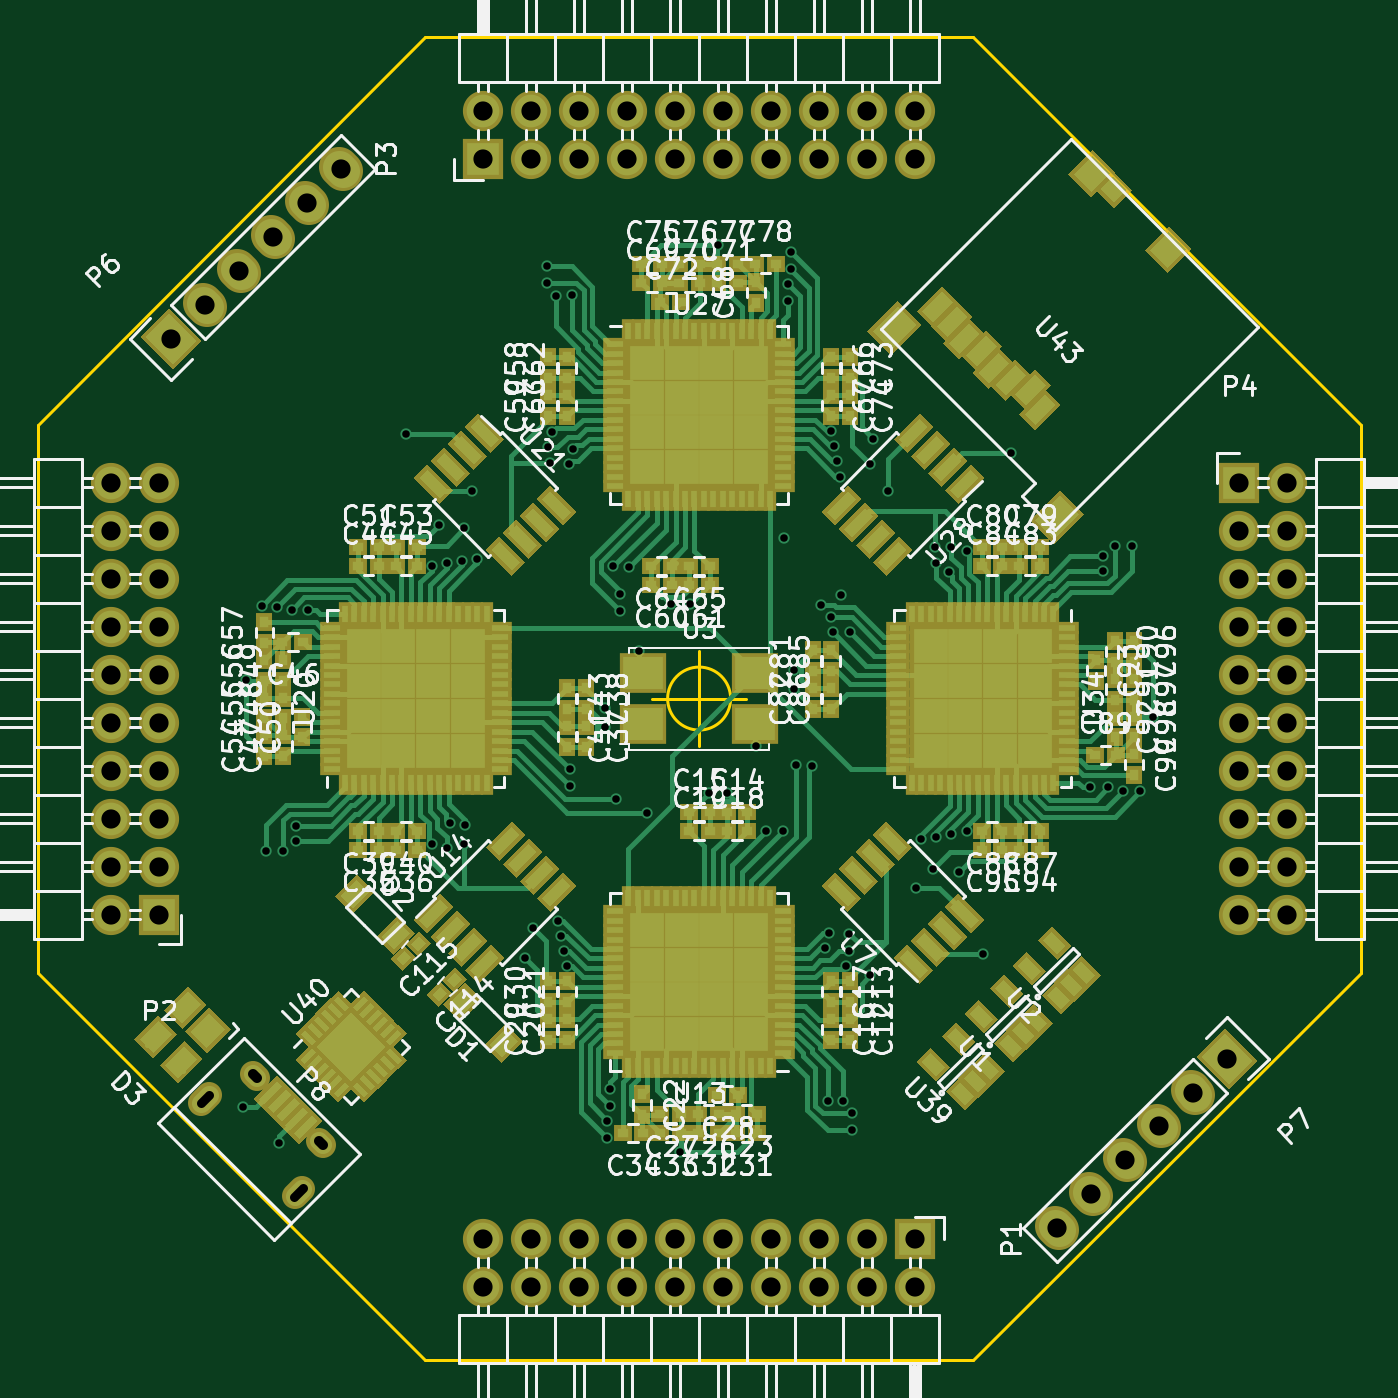
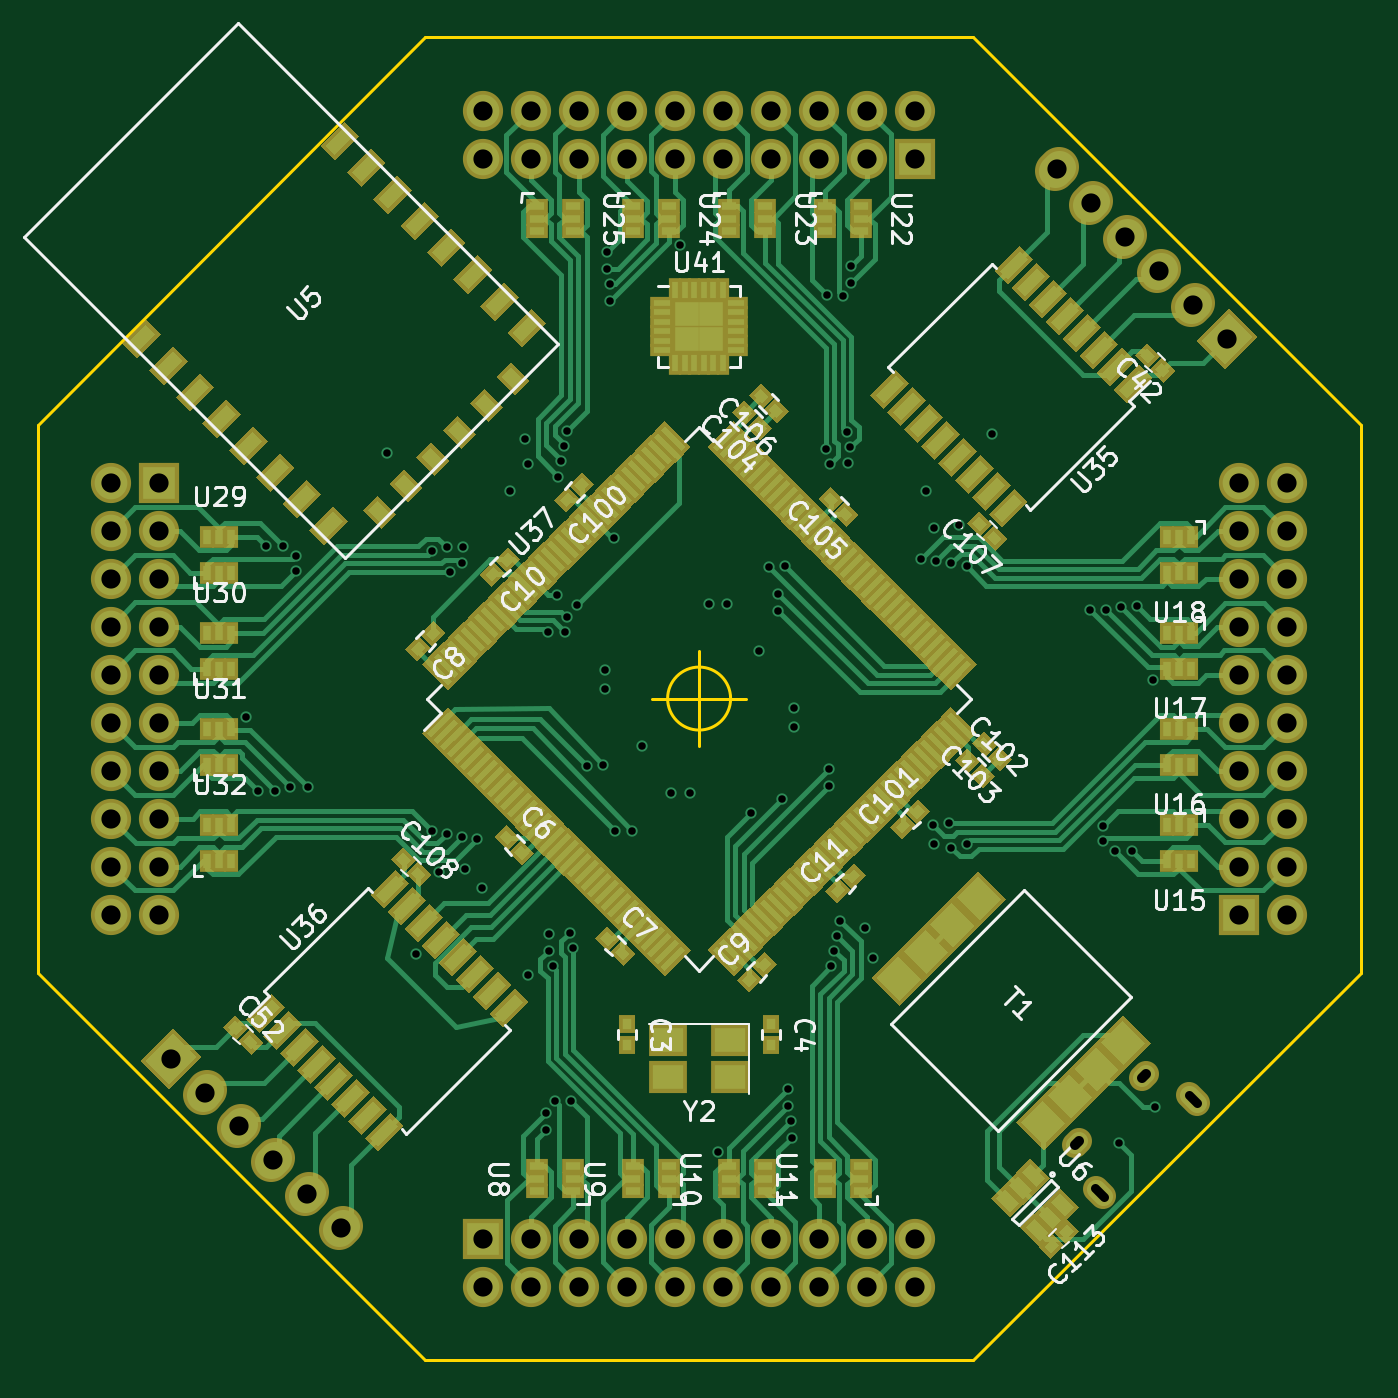
Circuit board: 13 layer files. Board 70.0 x 70.0 mm.
- bottom_copper: FreeEEG32-B.Cu.gbr (93730 bytes)
- bottom_mask: FreeEEG32-B.Mask.gbr (47778 bytes)
- paste: FreeEEG32-B.Paste.gbr (44353 bytes)
- bottom_silk: FreeEEG32-B.SilkS.gbr (49746 bytes)
- outline: FreeEEG32-Edge.Cuts.gbr (909 bytes)
- top_copper: FreeEEG32-F.Cu.gbr (81239 bytes)
- top_mask: FreeEEG32-F.Mask.gbr (33919 bytes)
- paste: FreeEEG32-F.Paste.gbr (30492 bytes)
- top_silk: FreeEEG32-F.SilkS.gbr (159164 bytes)
- inner_copper: FreeEEG32-In1.Cu.gbr (61198 bytes)
- inner_copper: FreeEEG32-In2.Cu.gbr (40961 bytes)
- drill: FreeEEG32-NPTH.drl (242 bytes)
- drill: FreeEEG32.drl (3568 bytes)

=== bottom_copper: FreeEEG32-B.Cu.gbr (93730 bytes, source omitted) ===
=== bottom_mask: FreeEEG32-B.Mask.gbr (47778 bytes, source omitted) ===
=== paste: FreeEEG32-B.Paste.gbr (44353 bytes, source omitted) ===
=== bottom_silk: FreeEEG32-B.SilkS.gbr (49746 bytes, source omitted) ===
=== outline: FreeEEG32-Edge.Cuts.gbr ===
G04 #@! TF.FileFunction,Profile,NP*
%FSLAX46Y46*%
G04 Gerber Fmt 4.6, Leading zero omitted, Abs format (unit mm)*
G04 Created by KiCad (PCBNEW 4.0.6-e0-6349~53~ubuntu14.04.1) date Tue Mar 21 08:09:45 2017*
%MOMM*%
%LPD*%
G01*
G04 APERTURE LIST*
%ADD10C,0.100000*%
%ADD11C,0.150000*%
G04 APERTURE END LIST*
D10*
D11*
X164500000Y-140000000D02*
X185000000Y-119500000D01*
X135500000Y-140000000D02*
X164500000Y-140000000D01*
X115000000Y-119500000D02*
X135500000Y-140000000D01*
X115000000Y-90500000D02*
X115000000Y-119500000D01*
X135500000Y-70000000D02*
X115000000Y-90500000D01*
X164500000Y-70000000D02*
X135500000Y-70000000D01*
X185000000Y-90500000D02*
X164500000Y-70000000D01*
X185000000Y-119500000D02*
X185000000Y-90500000D01*
X151666666Y-105000000D02*
G75*
G03X151666666Y-105000000I-1666666J0D01*
G01*
X147500000Y-105000000D02*
X152500000Y-105000000D01*
X150000000Y-102500000D02*
X150000000Y-107500000D01*
M02*

=== top_copper: FreeEEG32-F.Cu.gbr (81239 bytes, source omitted) ===
=== top_mask: FreeEEG32-F.Mask.gbr (33919 bytes, source omitted) ===
=== paste: FreeEEG32-F.Paste.gbr (30492 bytes, source omitted) ===
=== top_silk: FreeEEG32-F.SilkS.gbr (159164 bytes, source omitted) ===
=== inner_copper: FreeEEG32-In1.Cu.gbr (61198 bytes, source omitted) ===
=== inner_copper: FreeEEG32-In2.Cu.gbr (40961 bytes, source omitted) ===
=== drill: FreeEEG32-NPTH.drl ===
M48
;DRILL file {KiCad 4.0.6-e0-6349~53~ubuntu14.04.1} date Mon Mar 20 16:46:41 2017
;FORMAT={-:-/ absolute / metric / decimal}
FMAT,2
METRIC,TZ
T1C0.900
%
G90
G05
M71
T1
X-66.127Y-38.756
X-64.006Y-40.877
X53.473Y35.644
X55.594Y33.523
T0
M30

=== drill: FreeEEG32.drl ===
M48
;DRILL file {KiCad 4.0.6-e0-6349~53~ubuntu14.04.1} date Tue Mar 21 08:09:51 2017
;FORMAT={-:-/ absolute / metric / decimal}
FMAT,2
METRIC,TZ
T1C0.400
T2C0.500
T3C0.550
T4C1.016
%
G90
G05
M71
T1
X125.87Y-126.59
X126.Y-104.
X126.85Y-100.1
X127.1Y-113.05
X127.65Y-100.15
X127.775Y-128.495
X128.Y-113.05
X128.45Y-100.3
X128.65Y-111.75
X128.65Y-112.55
X129.3Y-100.3
X134.5Y-91.
X135.85Y-98.
X135.85Y-112.7
X136.25Y-95.8
X136.65Y-97.85
X136.65Y-112.9
X136.8Y-111.6
X137.45Y-97.7
X137.55Y-96.
X137.55Y-112.7
X137.6Y-111.7
X138.Y-94.
X138.25Y-97.6
X140.8Y-118.75
X141.2Y-117.15
X141.95Y-82.1
X141.95Y-83.
X142.Y-91.7
X142.1Y-92.55
X142.2Y-90.9
X142.4Y-83.7
X142.55Y-116.75
X142.7Y-117.55
X142.85Y-118.35
X143.Y-119.15
X143.1Y-92.6
X143.15Y-108.75
X143.15Y-109.65
X143.25Y-83.65
X143.3Y-91.8
X145.Y-105.5
X145.Y-106.5
X145.1Y-128.25
X145.15Y-127.35
X145.3Y-125.65
X145.3Y-126.55
X145.45Y-98.
X145.6Y-110.3
X145.8Y-99.45
X145.8Y-100.35
X146.3Y-98.05
X146.825Y-102.46
X147.25Y-111.05
X148.5Y-100.
X149.Y-129.
X149.5Y-100.
X150.5Y-110.
X151.Y-81.
X151.5Y-110.
X153.Y-107.5
X153.55Y-112.
X154.45Y-112.
X154.5Y-96.5
X154.7Y-83.05
X154.7Y-83.95
X154.85Y-81.35
X154.85Y-82.25
X155.Y-103.5
X155.Y-104.5
X155.1Y-108.5
X155.95Y-108.55
X156.45Y-100.05
X156.65Y-118.2
X156.8Y-126.3
X156.85Y-117.4
X157.Y-90.85
X157.Y-100.7
X157.1Y-101.5
X157.15Y-91.65
X157.3Y-92.45
X157.45Y-93.25
X157.5Y-99.5
X157.6Y-126.3
X157.75Y-119.15
X157.95Y-117.45
X157.95Y-118.35
X158.Y-101.5
X158.1Y-126.95
X158.1Y-127.85
X159.05Y-92.6
X159.05Y-119.65
X159.2Y-91.25
X160.Y-94.
X161.5Y-115.
X161.75Y-112.45
X162.4Y-114.
X162.5Y-97.
X162.55Y-97.85
X162.55Y-112.3
X163.2Y-98.3
X163.35Y-97.
X163.35Y-112.15
X163.75Y-114.2
X164.15Y-97.2
X164.15Y-112.
X165.Y-118.5
X166.5Y-92.
X170.7Y-109.7
X171.35Y-97.45
X171.35Y-98.25
X171.65Y-109.7
X172.Y-96.95
X172.45Y-109.9
X172.9Y-96.95
X173.35Y-109.9
X174.Y-106.
T4
X118.885Y-93.57
X118.885Y-96.11
X118.885Y-98.65
X118.885Y-101.19
X118.885Y-103.73
X118.885Y-106.27
X118.885Y-108.81
X118.885Y-111.35
X118.885Y-113.89
X118.885Y-116.43
X121.425Y-93.57
X121.425Y-96.11
X121.425Y-98.65
X121.425Y-101.19
X121.425Y-103.73
X121.425Y-106.27
X121.425Y-108.81
X121.425Y-111.35
X121.425Y-113.89
X121.425Y-116.43
X122.06Y-85.95
X123.856Y-84.154
X125.652Y-82.358
X127.448Y-80.562
X129.244Y-78.766
X131.04Y-76.97
X138.57Y-73.885
X138.57Y-76.425
X138.57Y-133.575
X138.57Y-136.115
X141.11Y-73.885
X141.11Y-76.425
X141.11Y-133.575
X141.11Y-136.115
X143.65Y-73.885
X143.65Y-76.425
X143.65Y-133.575
X143.65Y-136.115
X146.19Y-73.885
X146.19Y-76.425
X146.19Y-133.575
X146.19Y-136.115
X148.73Y-73.885
X148.73Y-76.425
X148.73Y-133.575
X148.73Y-136.115
X151.27Y-73.885
X151.27Y-76.425
X151.27Y-133.575
X151.27Y-136.115
X153.81Y-73.885
X153.81Y-76.425
X153.81Y-133.575
X153.81Y-136.115
X156.35Y-73.885
X156.35Y-76.425
X156.35Y-133.575
X156.35Y-136.115
X158.89Y-73.885
X158.89Y-76.425
X158.89Y-133.575
X158.89Y-136.115
X161.43Y-73.885
X161.43Y-76.425
X161.43Y-133.575
X161.43Y-136.115
X168.96Y-133.03
X170.756Y-131.234
X172.552Y-129.438
X174.348Y-127.642
X176.144Y-125.846
X177.94Y-124.05
X178.575Y-93.57
X178.575Y-96.11
X178.575Y-98.65
X178.575Y-101.19
X178.575Y-103.73
X178.575Y-106.27
X178.575Y-108.81
X178.575Y-111.35
X178.575Y-113.89
X178.575Y-116.43
X181.115Y-93.57
X181.115Y-96.11
X181.115Y-98.65
X181.115Y-101.19
X181.115Y-103.73
X181.115Y-106.27
X181.115Y-108.81
X181.115Y-111.35
X181.115Y-113.89
X181.115Y-116.43
T2
X123.63Y-126.419G85X124.09Y-125.959
G05
X128.58Y-131.368G85X129.04Y-130.909
G05
T3
X126.37Y-124.881G85X126.583Y-125.093
G05
X129.906Y-128.416G85X130.118Y-128.628
G05
T0
M30

